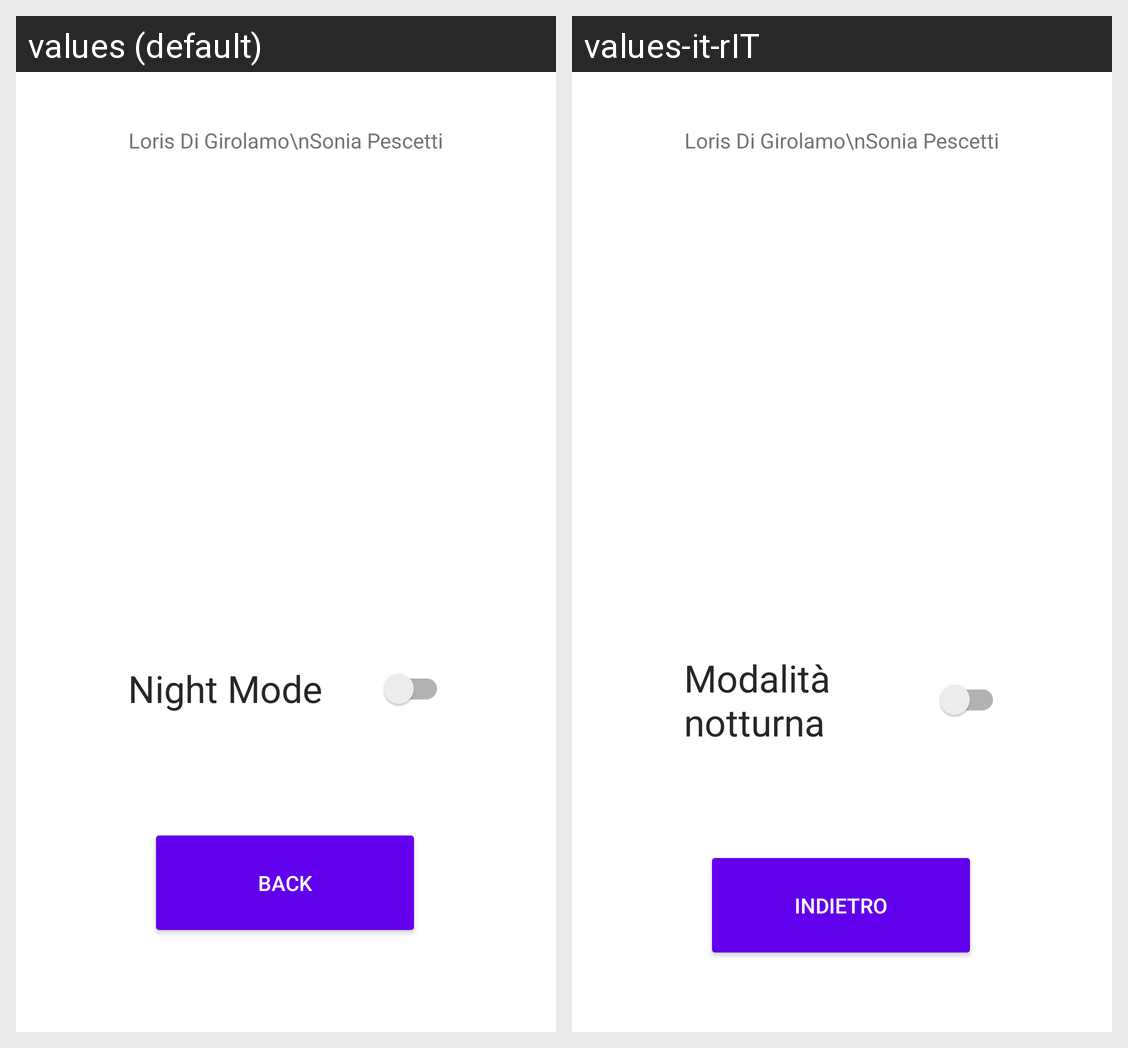

Strings drawn on this Android screen and how each of the app's shown locales translates them:
Android screen res/layout/activity_settings.xml rendered under 2 locales, left to right: values (default), values-it-rIT. Device: Nexus 5 (rendered at 1080×1920; each locale shown at half size, 540×960, under a caption strip naming it); theme Theme.Light.
Strings drawn on this screen, with the default value and each locale's value (text and hints the layout hard-codes, and strings that could not be matched under every locale, appear in the picture but are not listed):

btnBackSettings
  values: BACK
  values-it-rIT: INDIETRO

nightMode
  values: Night Mode
  values-it-rIT: Modalità notturna
